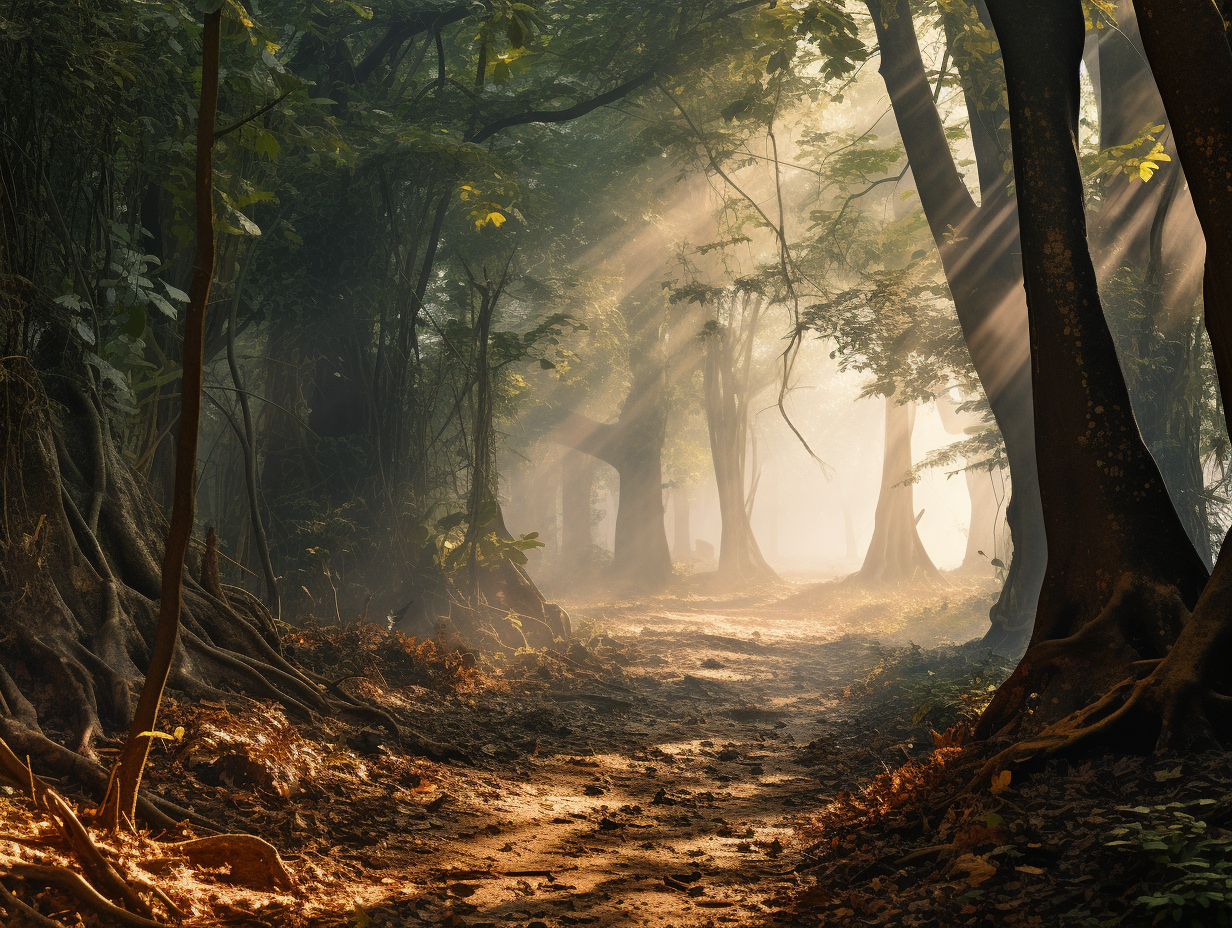
Generation parameters embedded in this image by Midjourney (PNG 'Description' text chunk):
a dense indian forest with fog, bright, sunny, intense, cinematic lighting, hyper realistic, --ar 4:3 --v 5.2 Job ID: 88786e55-f4e5-4219-80d6-6eff8c822c69